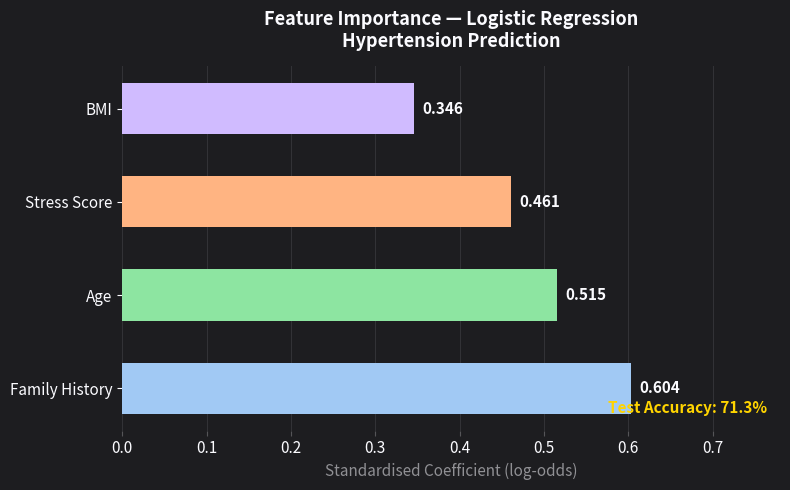

Reproduce this figure in Python.
import matplotlib.pyplot as plt
import matplotlib.patches as mpatches
import numpy as np

# Data from model block
feat_labels = ['Family History', 'Age', 'Stress Score', 'BMI']
coefficients = [0.603718, 0.515294, 0.460933, 0.345614]
colors = ['#A1C9F4', '#8DE5A1', '#FFB482', '#D0BBFF']

fig, ax = plt.subplots(figsize=(8, 5))
fig.patch.set_facecolor('#1D1D20')
ax.set_facecolor('#1D1D20')

bars = ax.barh(feat_labels, coefficients, color=colors, height=0.55, zorder=3)

# Value labels on bars
for bar, coef in zip(bars, coefficients):
    ax.text(coef + 0.01, bar.get_y() + bar.get_height() / 2,
            f'{coef:.3f}', va='center', ha='left',
            color='#fbfbff', fontsize=11, fontweight='bold')

ax.set_xlim(0, 0.78)
ax.set_xlabel('Standardised Coefficient (log-odds)', color='#909094', fontsize=11)
ax.set_title('Feature Importance — Logistic Regression\nHypertension Prediction', 
             color='#fbfbff', fontsize=13, fontweight='bold', pad=14)

ax.tick_params(colors='#fbfbff', labelsize=11)
ax.xaxis.label.set_color('#909094')
for spine in ax.spines.values():
    spine.set_visible(False)
ax.xaxis.set_tick_params(color='#555558')
ax.grid(axis='x', color='#333337', linewidth=0.7, zorder=0)

# Accuracy annotation
ax.text(0.98, 0.04, f'Test Accuracy: 71.3%', transform=ax.transAxes,
        ha='right', va='bottom', color='#ffd400', fontsize=11, fontweight='bold')

plt.tight_layout()
feature_importance_chart = fig
